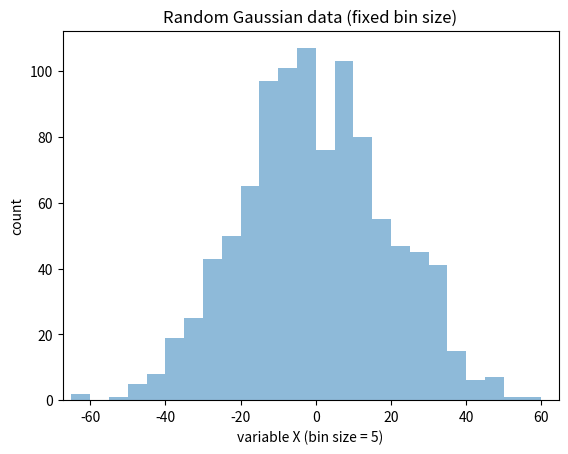

Generate this figure with matplotlib:
import numpy as np
import random
from matplotlib import pyplot as plt

##Generate data of gaussian distribution
def histogram_gaussian_fixed_bin():
    data = np.random.normal(0, 20, 1000) 

    # fixed bin size
    bins = np.arange(-100, 100, 5) # fixed bin size

    plt.xlim([min(data)-5, max(data)+5])

    plt.hist(data, bins=bins, alpha=0.5)
    plt.title('Random Gaussian data (fixed bin size)')
    plt.xlabel('variable X (bin size = 5)')
    plt.ylabel('count')

    plt.show()

if __name__=='__main__':
    histogram_gaussian_fixed_bin()
